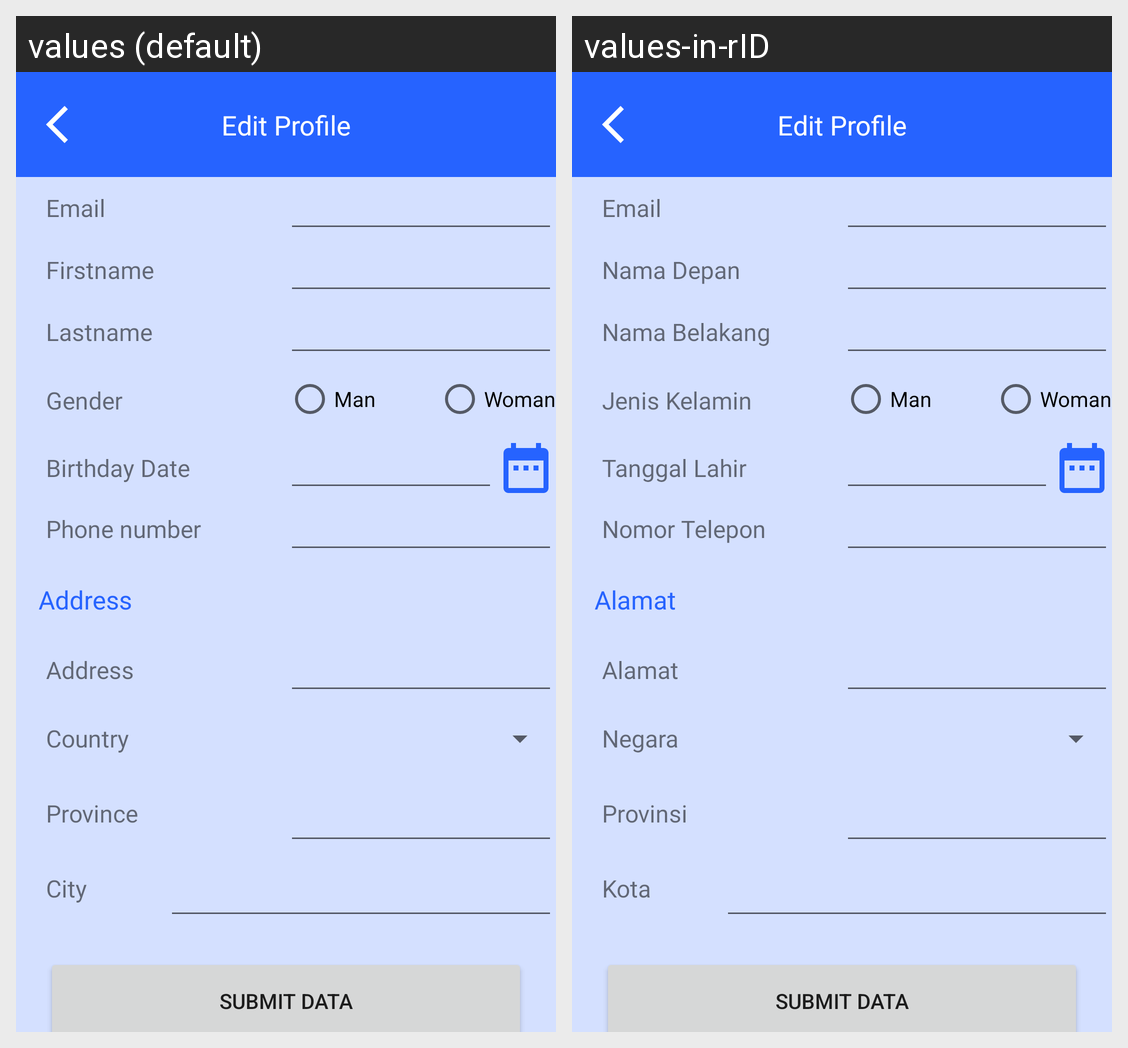

Locale-by-locale string values for the Android screen shown in this grid:
Android screen res/layout/fragment_edit_profile.xml rendered under 2 locales, left to right: values (default), values-in-rID. Device: Nexus 5 (rendered at 1080×1920; each locale shown at half size, 540×960, under a caption strip naming it); theme Theme.Ticketing.
Strings drawn on this screen, with the default value and each locale's value (text and hints the layout hard-codes, and strings that could not be matched under every locale, appear in the picture but are not listed):

edit_profile
  values: Edit Profile
  values-in-rID: Edit Profile  [not translated; the default value is used]

email
  values: Email
  values-in-rID: Email

firstname
  values: Firstname
  values-in-rID: Nama Depan

lastname
  values: Lastname
  values-in-rID: Nama Belakang

gender
  values: Gender
  values-in-rID: Jenis Kelamin

birthday_date
  values: Birthday Date
  values-in-rID: Tanggal Lahir

phone_number
  values: Phone number
  values-in-rID: Nomor Telepon

address
  values: Address
  values-in-rID: Alamat

country
  values: Country
  values-in-rID: Negara

province
  values: Province
  values-in-rID: Provinsi

city
  values: City
  values-in-rID: Kota
